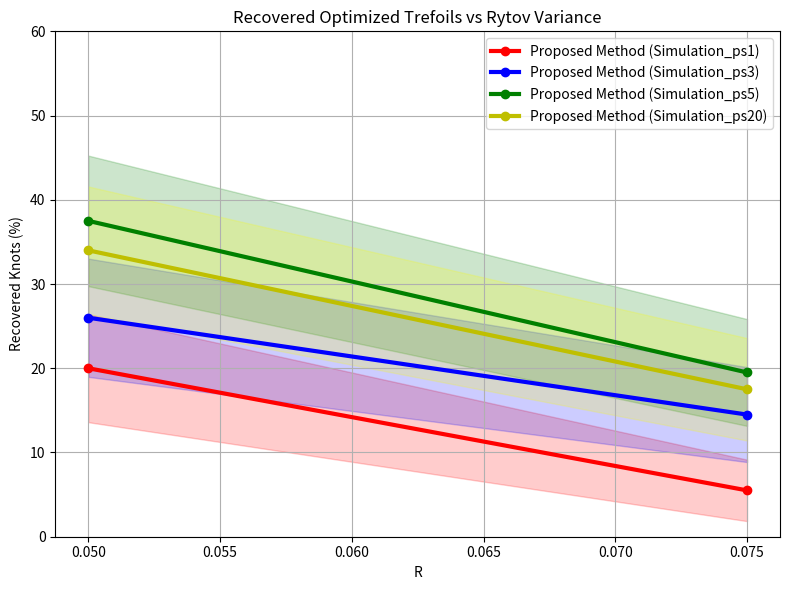

Source code (Python):
import matplotlib.pyplot as plt
import numpy as np

# Real Data
# sr_values = [0.95, 0.9, 0.85, 0.8, 0.75, 0.7]
Rytov = [0.05, 0.075]
# Cn2 = [4.7e-15, 9.3e-15, 2.3e-14, 4.7e-14, 9.3e-14]
proposed_simulation_ps1 = [20, 5.5]  # values are not precise
proposed_simulation_ps3 = [26, 14.5]
proposed_simulation_ps5 = [37.5, 19.5]
proposed_simulation_ps20 = [34, 17.5]  # values are not precise

# Function to calculate confidence interval
def confidence_interval(p, n, z=1.96):
    p = p / 100  # Convert percentage to proportion
    se = np.sqrt((p * (1 - p)) / n)
    ci = z * se
    return ci * 100  # Convert back to percentage

# Number of samples
n_samples = 150

# Calculate confidence intervals
proposed_simulation_ci1 = [confidence_interval(p, n_samples) for p in proposed_simulation_ps1]
proposed_simulation_ci3 = [confidence_interval(p, n_samples) for p in proposed_simulation_ps3]
proposed_simulation_ci5 = [confidence_interval(p, n_samples) for p in proposed_simulation_ps5]
proposed_simulation_ci20 = [confidence_interval(p, n_samples) for p in proposed_simulation_ps20]

plt.figure(figsize=(8, 6))

plt.plot(Rytov, proposed_simulation_ps1, 'ro-', label='Proposed Method (Simulation_ps1)', lw=3)
plt.fill_between(Rytov, np.array(proposed_simulation_ps1) - proposed_simulation_ci1,
                 np.array(proposed_simulation_ps1) + proposed_simulation_ci1, color='red', alpha=0.2)

plt.plot(Rytov, proposed_simulation_ps3, 'bo-', label='Proposed Method (Simulation_ps3)', lw=3)
plt.fill_between(Rytov, np.array(proposed_simulation_ps3) - proposed_simulation_ci3,
                 np.array(proposed_simulation_ps3) + proposed_simulation_ci3, color='blue', alpha=0.2)

plt.plot(Rytov, proposed_simulation_ps5, 'go-', label='Proposed Method (Simulation_ps5)', lw=3)
plt.fill_between(Rytov, np.array(proposed_simulation_ps5) - proposed_simulation_ci5,
                 np.array(proposed_simulation_ps5) + proposed_simulation_ci5, color='green', alpha=0.2)

plt.plot(Rytov, proposed_simulation_ps20, 'yo-', label='Proposed Method (Simulation_ps20)', lw=3)
plt.fill_between(Rytov, np.array(proposed_simulation_ps20) - proposed_simulation_ci20,
                 np.array(proposed_simulation_ps20) + proposed_simulation_ci20, color='yellow', alpha=0.2)

plt.xlabel('R')
plt.ylabel('Recovered Knots (%)')
plt.title('Recovered Optimized Trefoils vs Rytov Variance')
plt.legend()
plt.grid(True)
plt.ylim(0, 60)
# Reverse the x-axis
# plt.gca().invert_xaxis()
plt.tight_layout()
# Show the plot
plt.show()